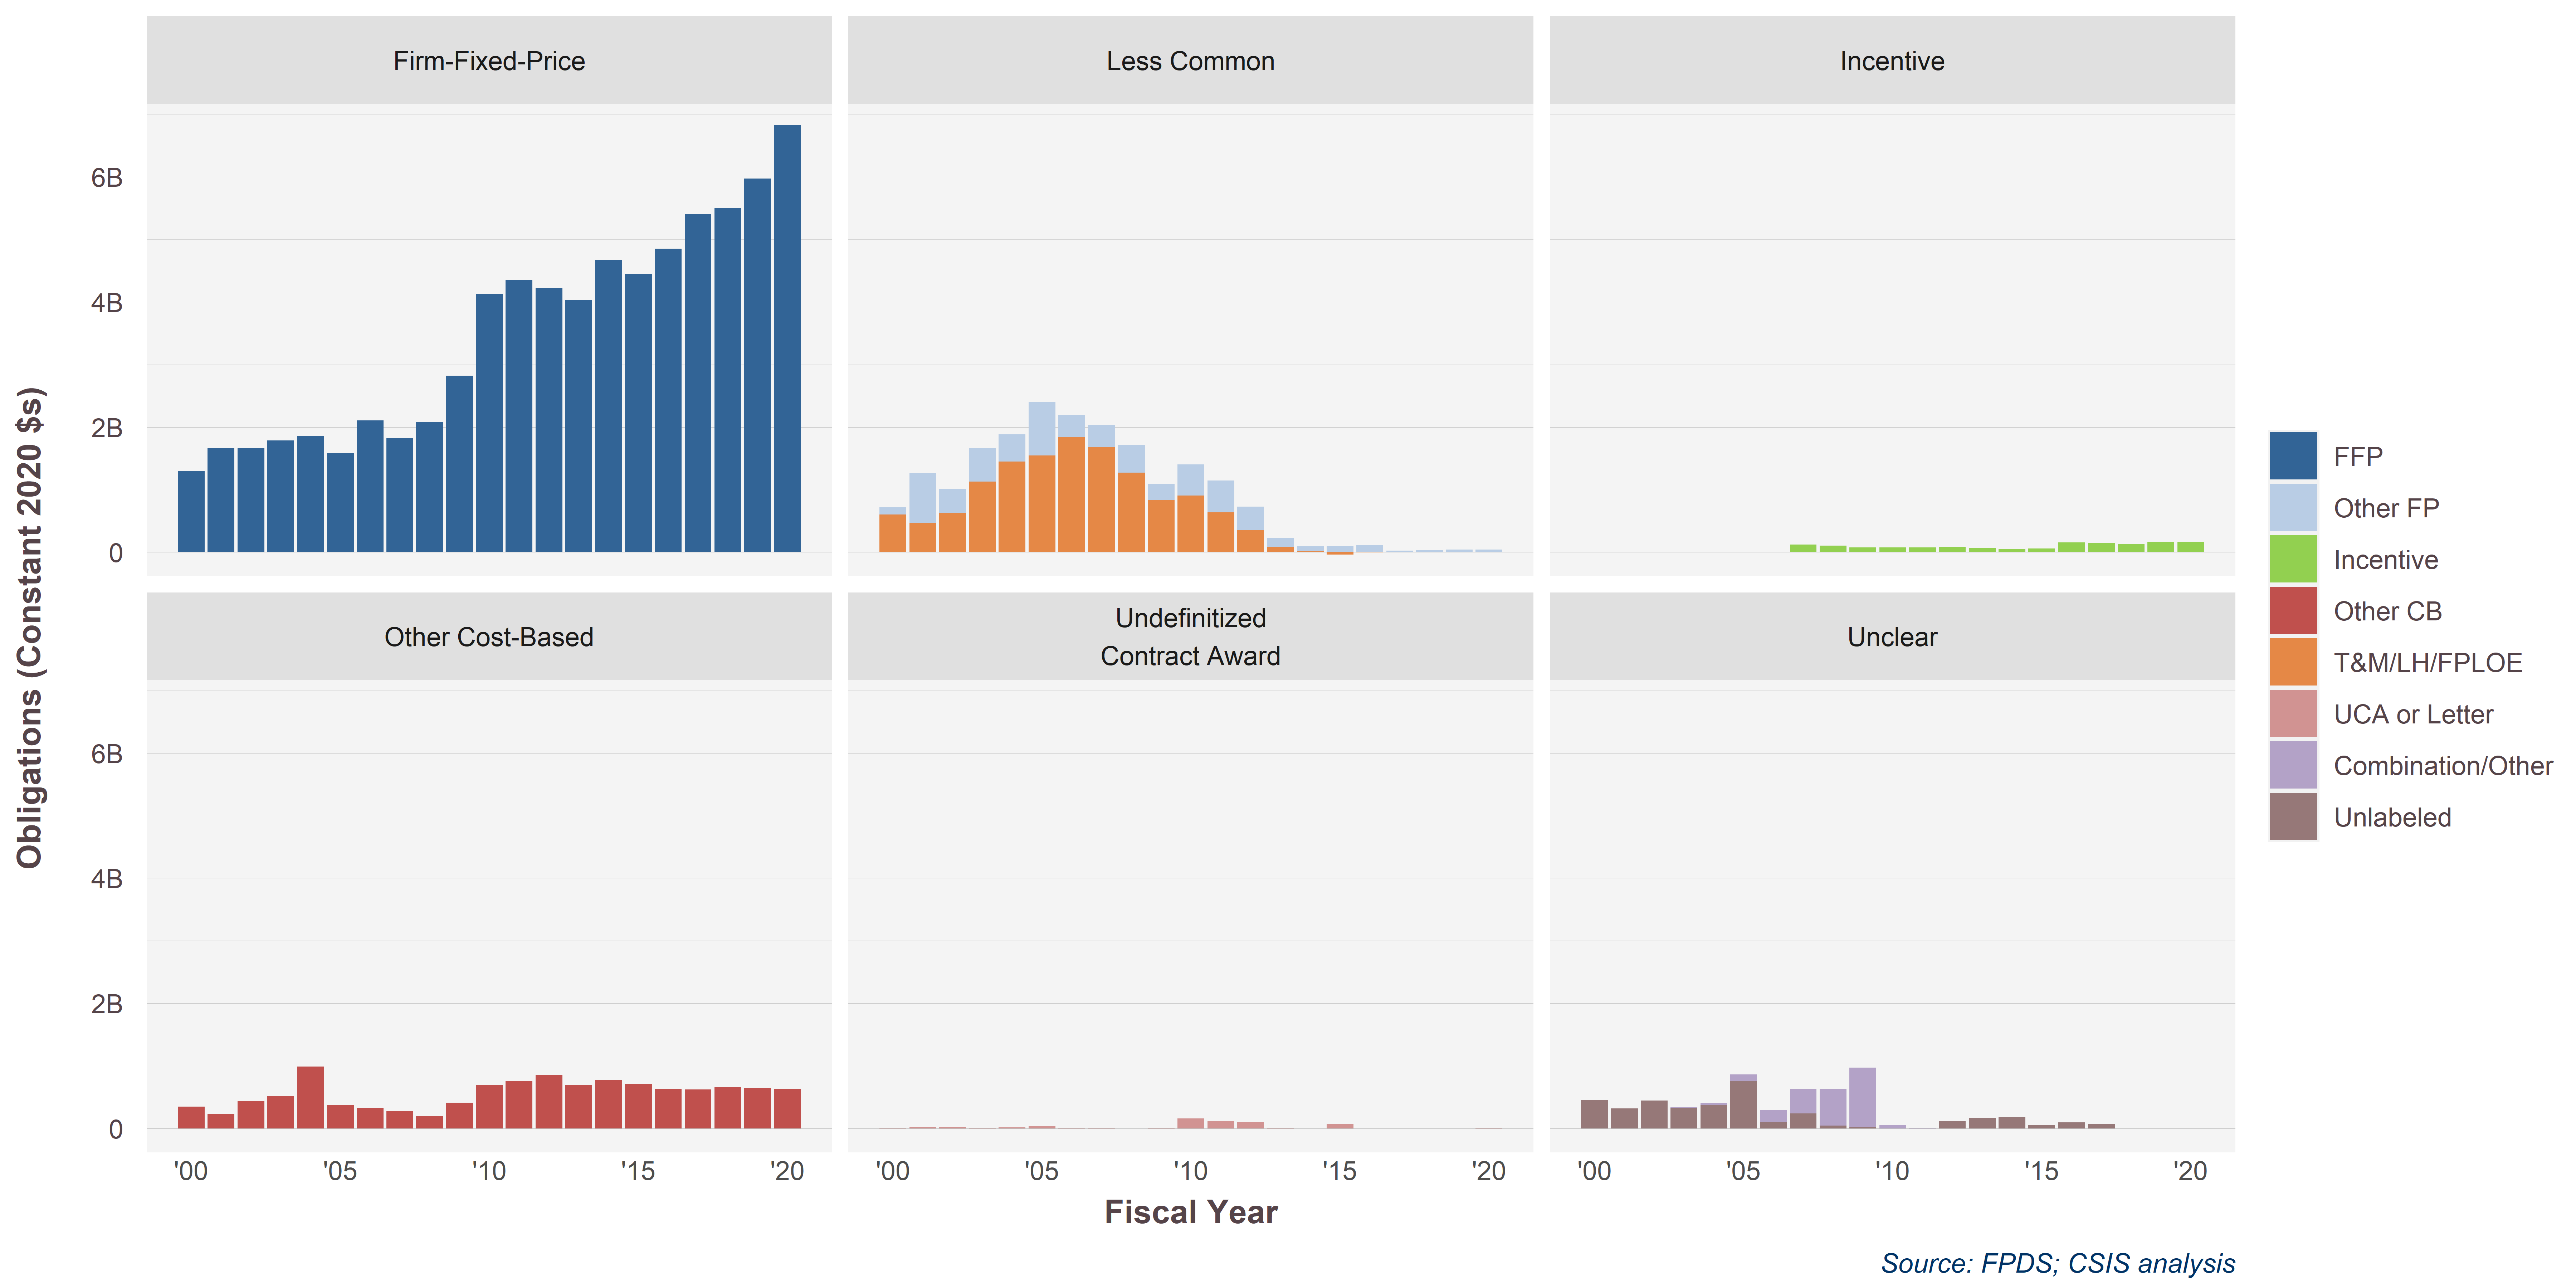

The table this chart was drawn from, first rows:
PricingUCA, PricingUCA.sumlong, 2003, 2004, 2005, 2006, 2007, 2008, 2009, 2010, 2011, 2012, 2013, 2014, 2000, 2001, 2002, 2015, 2016, 2017, 2018, 2019, 2020
Combination/Other, Unclear, 4550785, 37223215, 104790448, 186491697, 394586699, 588737246, 950077347, 53836240, 3564184, -1098035, -1159495, -589957, NA, NA, NA, NA, NA, NA, NA, NA, NA
FFP, Firm-Fixed-Price, 1786364692, 1857579921, 1578782063, 2104673368, 1820835087, 2081424211, 2823987926, 4126505645, 4355381115, 4219828352, 4029023322, 4675736721, 1294043586, 1665985467, 1662408886, 4450463064, 4848597635, 5399996522, 5505102622, 5969463490, 6822149138
Incentive, Incentive, NA, 6064, 713983, 1055285, 124996918, 106704370, 79094235, 76952093, 74184046, 91231438, 70268703, 52891271, NA, NA, NA, 59272479, 159023066, 144747359, 134611999, 170839854, 169194115
Other CB, Other Cost-Based, 519613810, 987836996, 371410592, 331386819, 282464649, 198084004, 413511087, 691476902, 758340298, 854313002, 695020767, 769232821, 349868119, 234335134, 439786451, 706730579, 634822989, 625602353, 658343765, 647218345, 629801586
Other FP, Less Common, 534839266, 437953994, 857981983, 351785667, 347667257, 443187780, 259835757, 496108677, 511336340, 372311567, 144157874, 77830831, 114440664, 794657588, 381847980, 100285743, 110075482, 23253002, 32500779, 38188094, 35256357
T&M/LH/FPLOE, Less Common, 1127959686, 1446667717, 1548835431, 1839816211, 1684043031, 1274634531, 833134198, 907345574, 635403797, 356907367, 88789030, 14259537, 601441455, 473649556, 631379649, -37634781, -2065545, 5032447, 3838215, 6004472, 8159330
UCA or Letter, Undefinitized?Contract Award, 13273819, 15027954, 37321838, 3325510, 9632103, 2337168, 4312894, 161815755, 111969130, 104565682, 8196008, 1640031, 3974680, 22619866, 25016799, 74966510, 601584, 1347529, 516112, 568835, 10538168
Unlabeled, Unclear, 333187517, 370383602, 758544720, 104424591, 239828149, 44617979, 21189370, 425780, 383398, 113795005, 166045112, 184800769, 451606511, 322697631, 448041949, 50770723, 95281343, 67846768, 0, 0, NA
